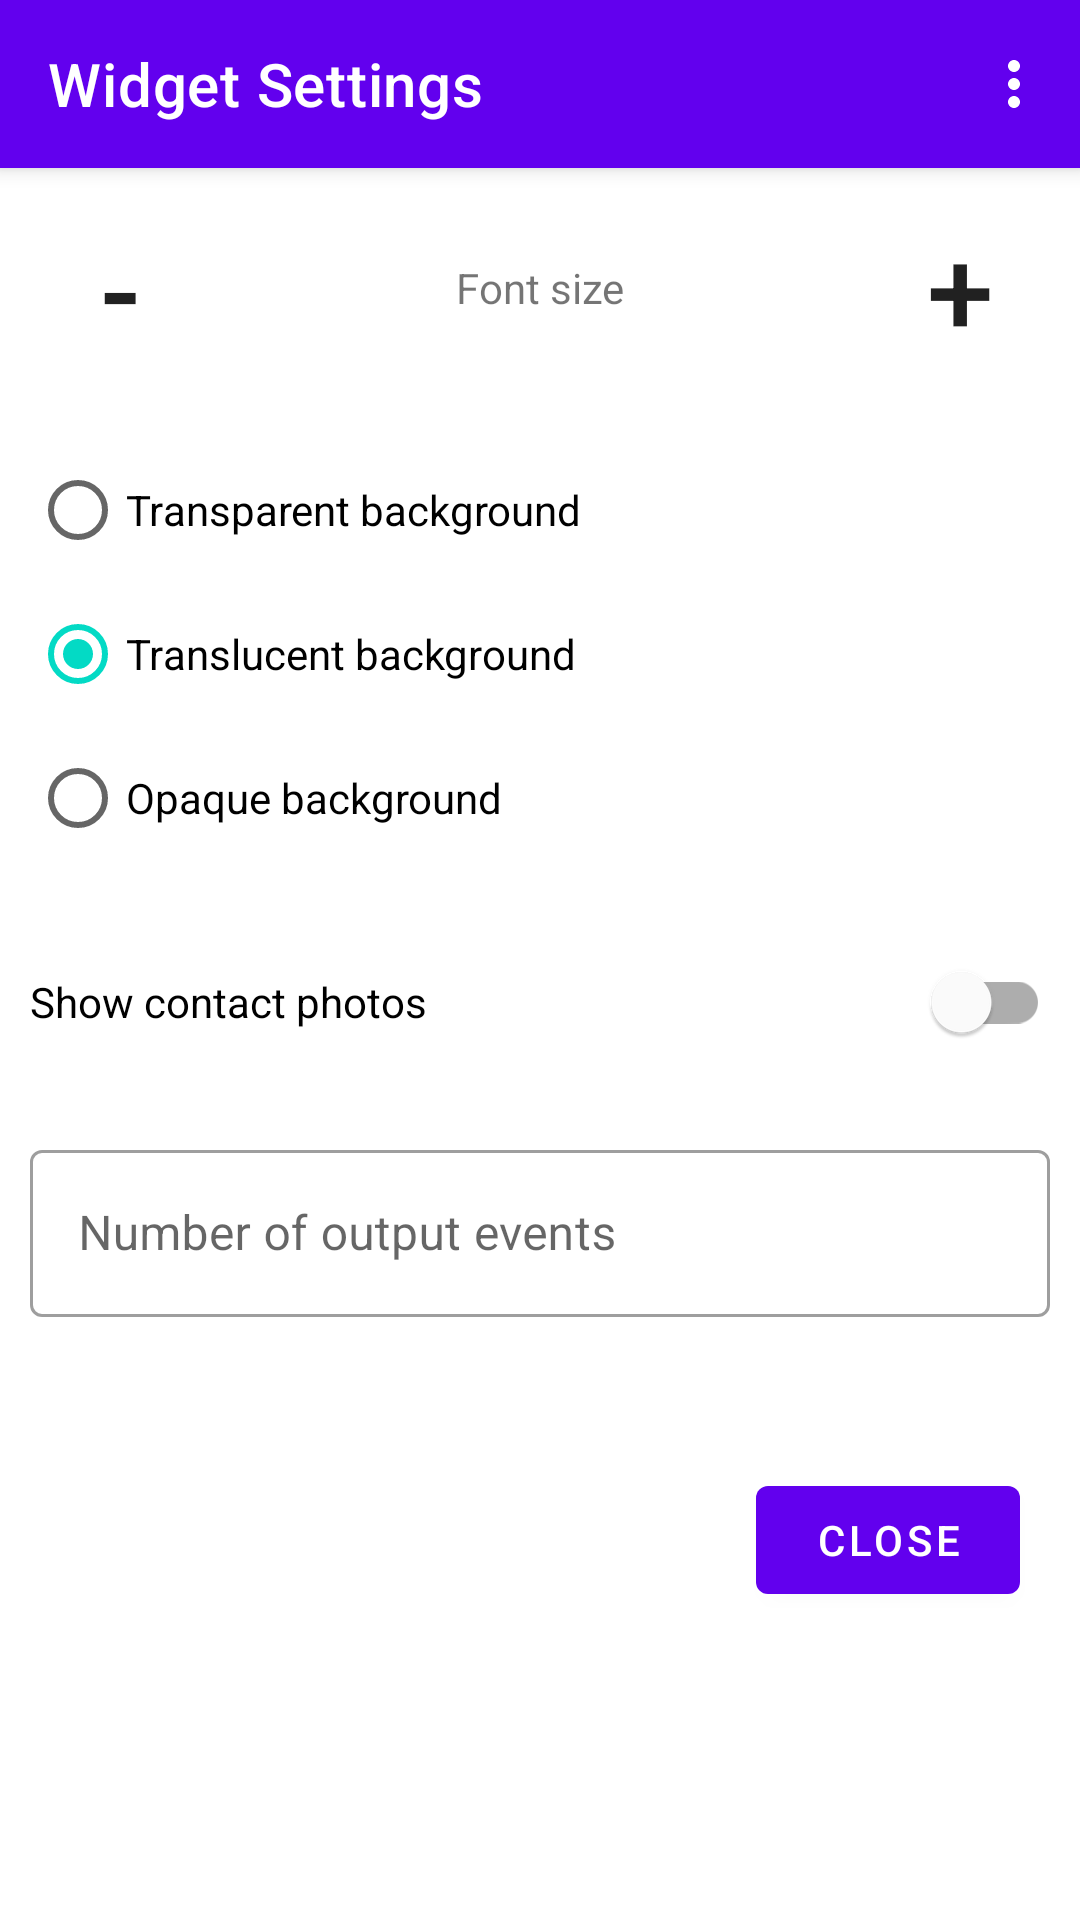

This screen was rendered from an Android layout file. Write that file and the resources it references.
<!-- AndroidManifest.xml: application theme Theme.BirthdaysWidget -->
<!-- res/layout/activity_settings.xml -->
<?xml version="1.0" encoding="utf-8"?>
<androidx.coordinatorlayout.widget.CoordinatorLayout xmlns:android="http://schemas.android.com/apk/res/android"
    xmlns:app="http://schemas.android.com/apk/res-auto"
    xmlns:tools="http://schemas.android.com/tools"
    android:layout_width="match_parent"
    android:layout_height="match_parent">

    <com.google.android.material.appbar.AppBarLayout
        android:layout_width="match_parent"
        android:layout_height="wrap_content">

        <com.google.android.material.appbar.MaterialToolbar
            android:id="@+id/topAppBar"
            style="@style/Widget.MaterialComponents.Toolbar.Primary"
            android:layout_width="match_parent"
            android:layout_height="?attr/actionBarSize"
            app:menu="@menu/top_app_bar"
            app:title="@string/settings_title" />

    </com.google.android.material.appbar.AppBarLayout>

    <LinearLayout
        android:id="@+id/frame_content"
        android:layout_width="match_parent"
        android:layout_height="wrap_content"
        android:orientation="vertical"
        app:layout_behavior="@string/appbar_scrolling_view_behavior"
        tools:context=".view.SettingsActivity">

        <LinearLayout
            android:layout_width="match_parent"
            android:layout_height="wrap_content"
            android:orientation="horizontal">

            <Button
                android:id="@+id/btn_minus"
                android:layout_width="60dp"
                android:layout_height="60dp"
                android:layout_margin="10dp"
                android:background="@drawable/colored_circle"
                android:insetLeft="-20dp"
                android:insetTop="-30dp"
                android:insetRight="-20dp"
                android:insetBottom="-20dp"
                android:text="-"
                android:textAlignment="center"
                android:textSize="40sp" />

            <TextView
                android:id="@+id/tv_font_size"
                android:layout_width="0dp"
                android:layout_height="wrap_content"
                android:layout_gravity="center_vertical"
                android:layout_weight="1"
                android:gravity="center"
                android:text="@string/settings_text_size" />

            <Button
                android:id="@+id/btn_plus"
                android:layout_width="60dp"
                android:layout_height="60dp"
                android:layout_margin="10dp"
                android:background="@drawable/colored_circle"
                android:insetLeft="-20dp"
                android:insetTop="-30dp"
                android:insetRight="-20dp"
                android:insetBottom="-20dp"
                android:text="+"
                android:textAlignment="center"
                android:textSize="40sp" />

        </LinearLayout>

        <RadioGroup
            android:id="@+id/rg_background"
            android:layout_width="match_parent"
            android:layout_height="wrap_content"
            android:layout_margin="10dp"
            android:checkedButton="@id/rb2">

            <RadioButton
                android:id="@+id/rb1"
                android:layout_width="match_parent"
                android:layout_height="match_parent"
                android:text="@string/settings_transparent_background"
                app:useMaterialThemeColors="true" />

            <RadioButton
                android:id="@+id/rb2"
                android:layout_width="match_parent"
                android:layout_height="match_parent"
                android:text="@string/settings_translucent_background" />

            <RadioButton
                android:id="@+id/rb3"
                android:layout_width="match_parent"
                android:layout_height="match_parent"
                android:text="@string/settings_opaque_background" />

        </RadioGroup>

        <com.google.android.material.switchmaterial.SwitchMaterial
            android:id="@+id/sw_use_photo"
            android:layout_width="match_parent"
            android:layout_height="wrap_content"
            android:layout_margin="10dp"
            android:text="@string/settings_show_contact_photos" />

        <com.google.android.material.textfield.TextInputLayout
            android:id="@+id/tf_events_count"
            style="@style/Widget.MaterialComponents.TextInputLayout.OutlinedBox"
            android:layout_width="match_parent"
            android:layout_height="wrap_content"
            android:layout_margin="10dp"
            android:hint="@string/settings_number_events"
            app:errorEnabled="true">

            <com.google.android.material.textfield.TextInputEditText
                android:layout_width="match_parent"
                android:layout_height="wrap_content" />

        </com.google.android.material.textfield.TextInputLayout>

        <com.google.android.material.button.MaterialButton
            android:id="@+id/btn_close"
            android:layout_width="wrap_content"
            android:layout_height="wrap_content"
            android:layout_gravity="end"
            android:layout_margin="20dp"
            android:text="@string/settings_close" />

    </LinearLayout>

</androidx.coordinatorlayout.widget.CoordinatorLayout>
<!-- resources referenced by this layout -->
<resources>
  <!-- drawable colored_circle (drawable) -->
  <?xml version="1.0" encoding="utf-8"?>
  <shape
      xmlns:android="http://schemas.android.com/apk/res/android"
      android:shape="oval">
      <solid
          android:color="@color/light_blue_600"
          />
  </shape>
  <string name="settings_close">Close</string>
  <string name="settings_number_events">Number of output events</string>
  <string name="settings_opaque_background">Opaque background</string>
  <string name="settings_show_contact_photos">Show contact photos</string>
  <string name="settings_text_size">Font size</string>
  <string name="settings_title">Widget Settings</string>
  <string name="settings_translucent_background">Translucent background</string>
  <string name="settings_transparent_background">Transparent background</string>
  <style name="Theme.BirthdaysWidget" parent="Theme.MaterialComponents.DayNight.DarkActionBar">
          
          <item name="colorPrimary">@color/purple_500</item>
          <item name="colorPrimaryVariant">@color/purple_700</item>
          <item name="colorOnPrimary">@color/white</item>
          
          <item name="colorSecondary">@color/teal_200</item>
          <item name="colorSecondaryVariant">@color/teal_700</item>
          <item name="colorOnSecondary">@color/black</item>
          
          <item name="android:statusBarColor">?attr/colorPrimaryVariant</item>
          
      </style>
  <!-- not gathered from this repository: default colours our renderer supplied (Android Studio template values) -->
  <color name="purple_500">#FF6200EE</color>
  <color name="purple_700">#FF3700B3</color>
  <color name="teal_200">#FF03DAC5</color>
  <color name="teal_700">#FF018786</color>
  <color name="black">#FF000000</color>
  <color name="white">#FFFFFFFF</color>
</resources>
